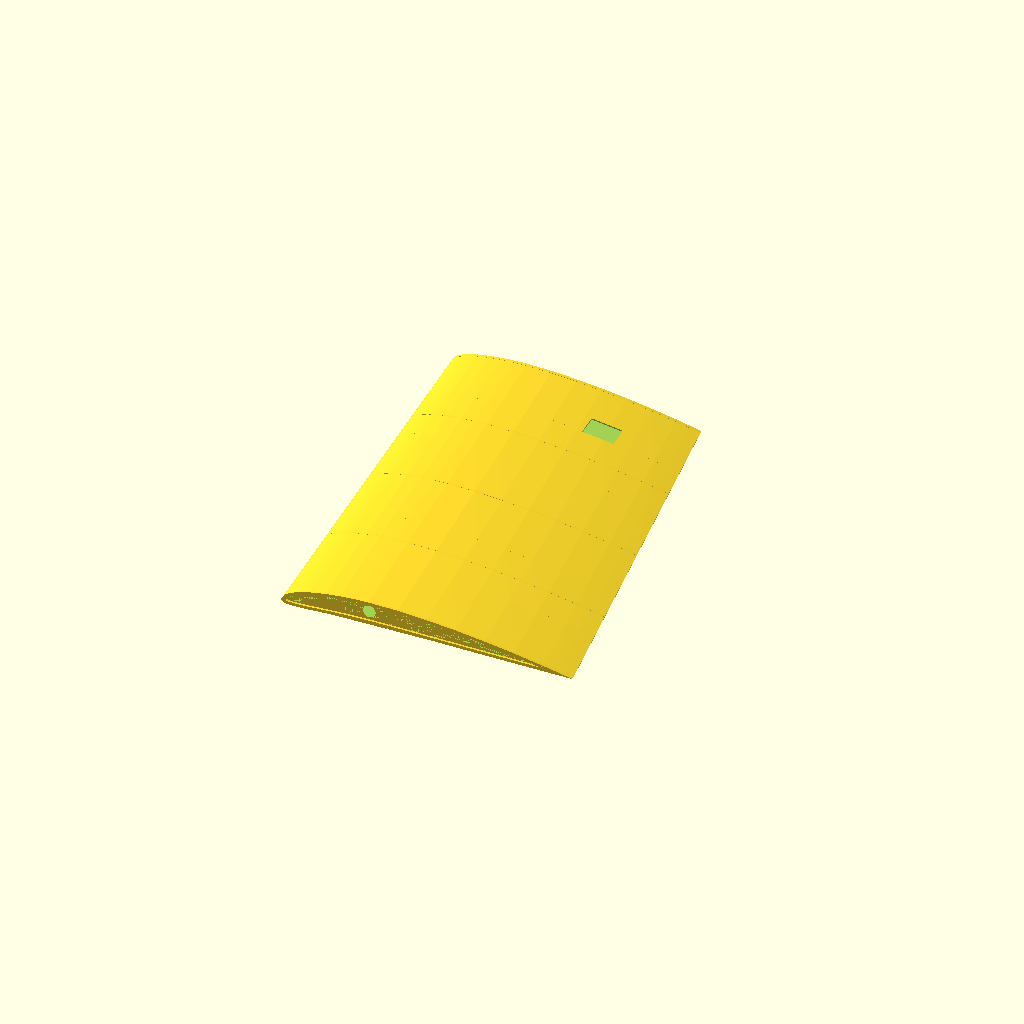
Cell 1: rendered with the file's own defaults.
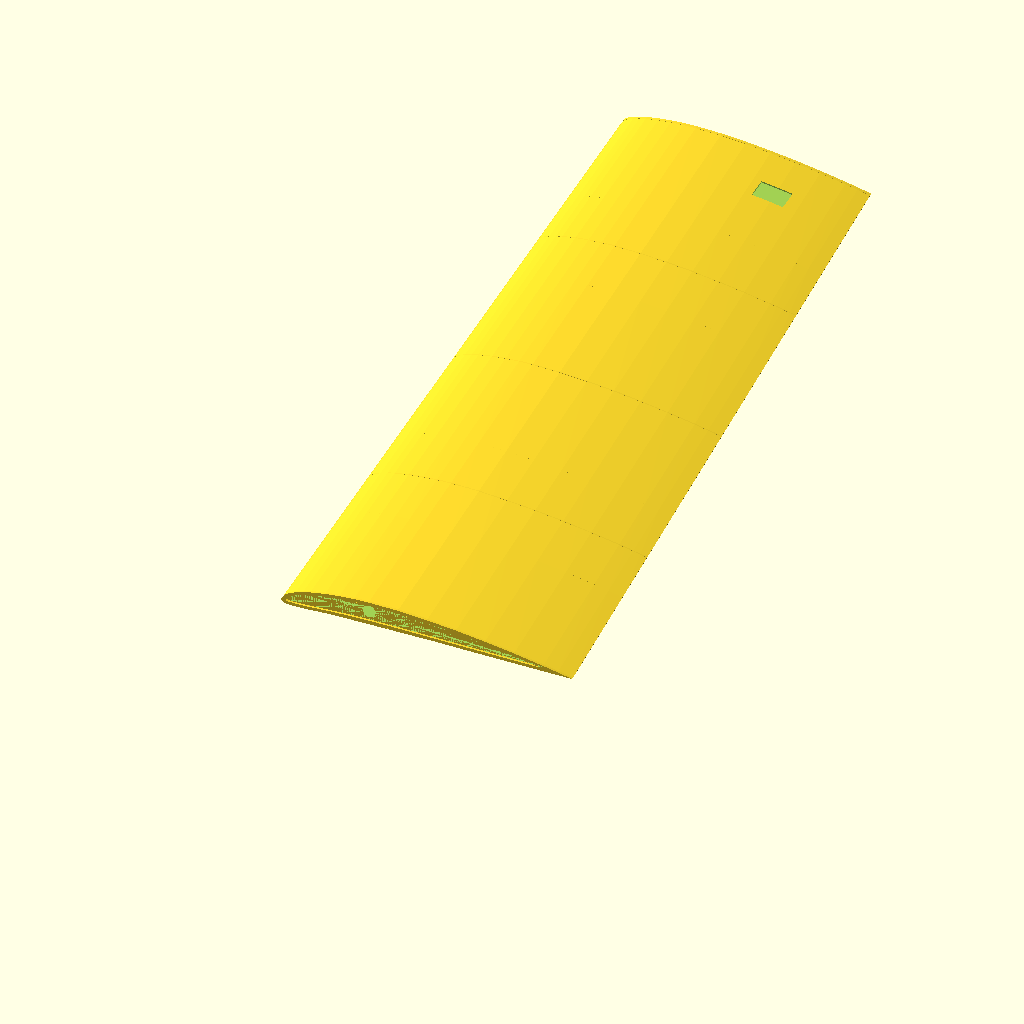
Cell 2 — delka set to 700, the other parameters unchanged.
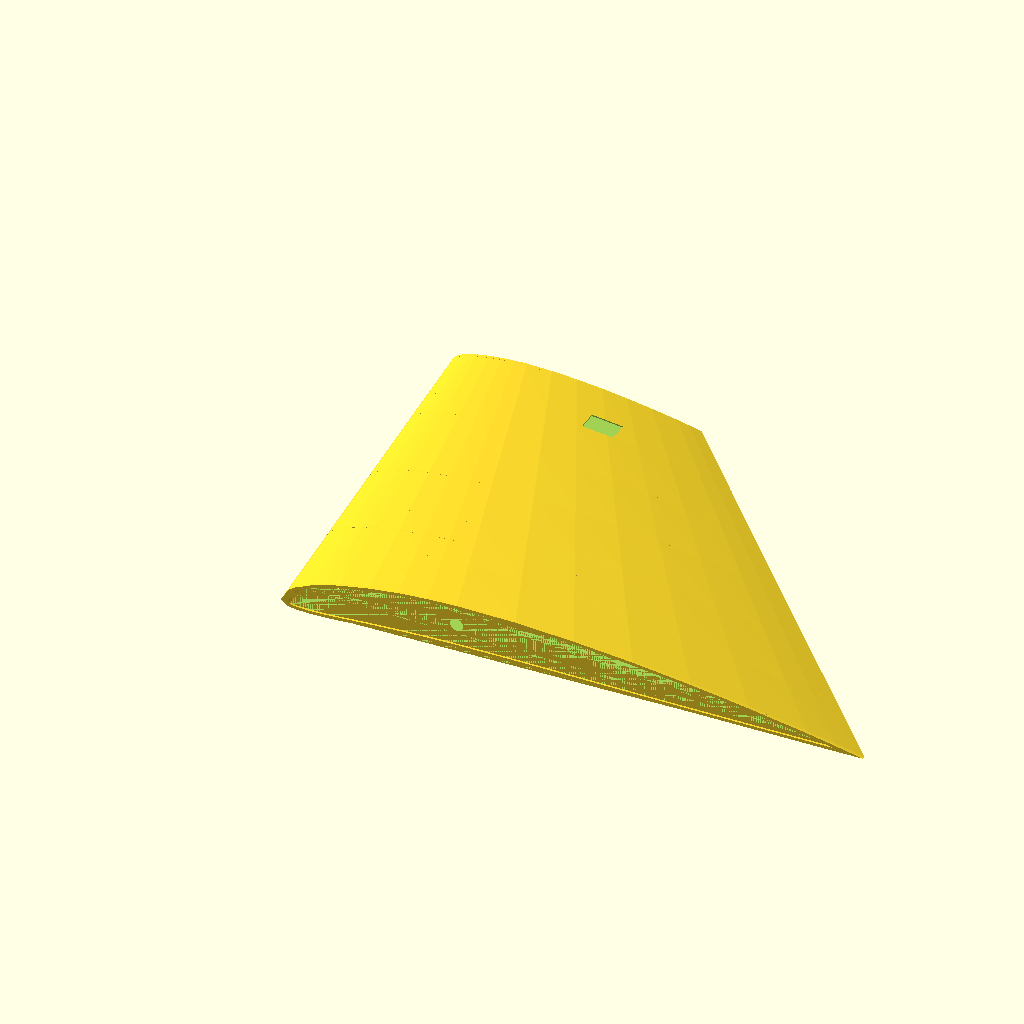
Cell 3: hloubka_zacatek = 560 (everything else at default).
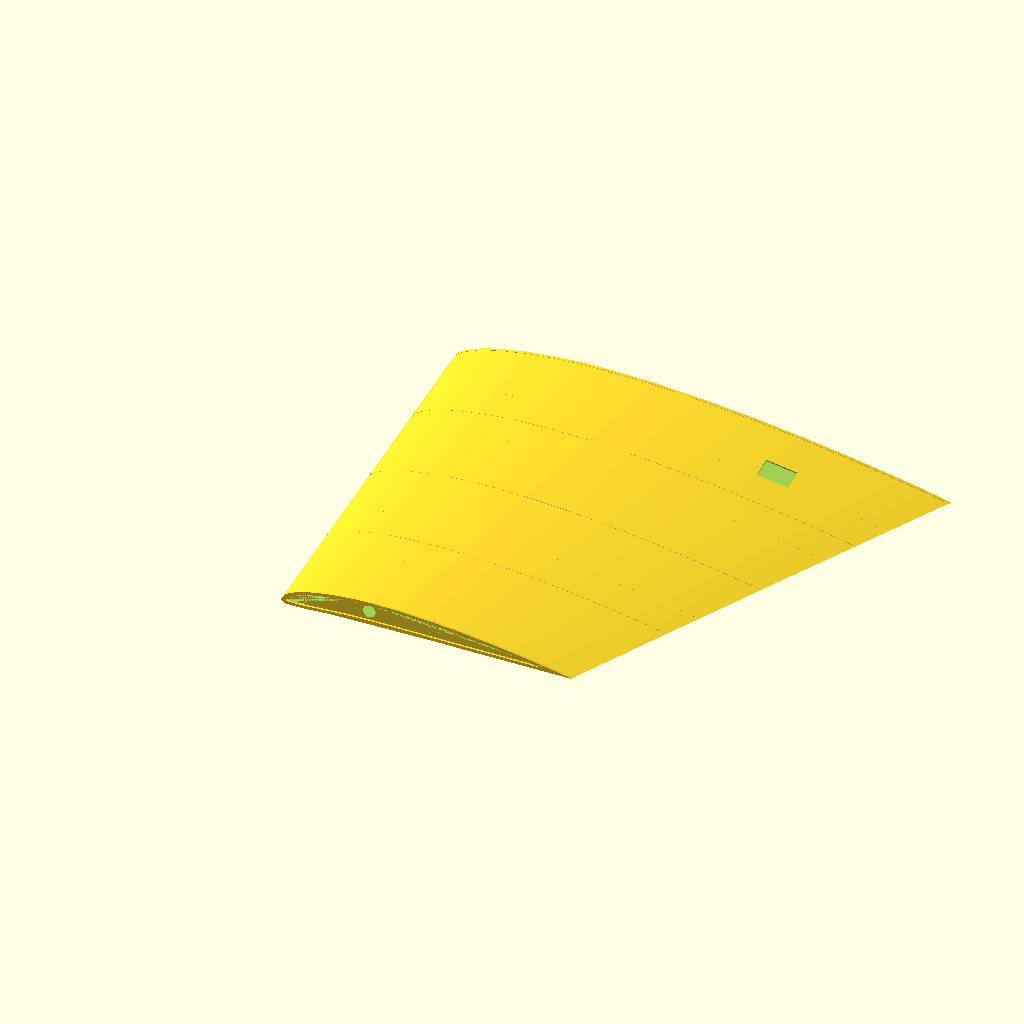
Cell 4: the same model with hloubka_konec = 480.
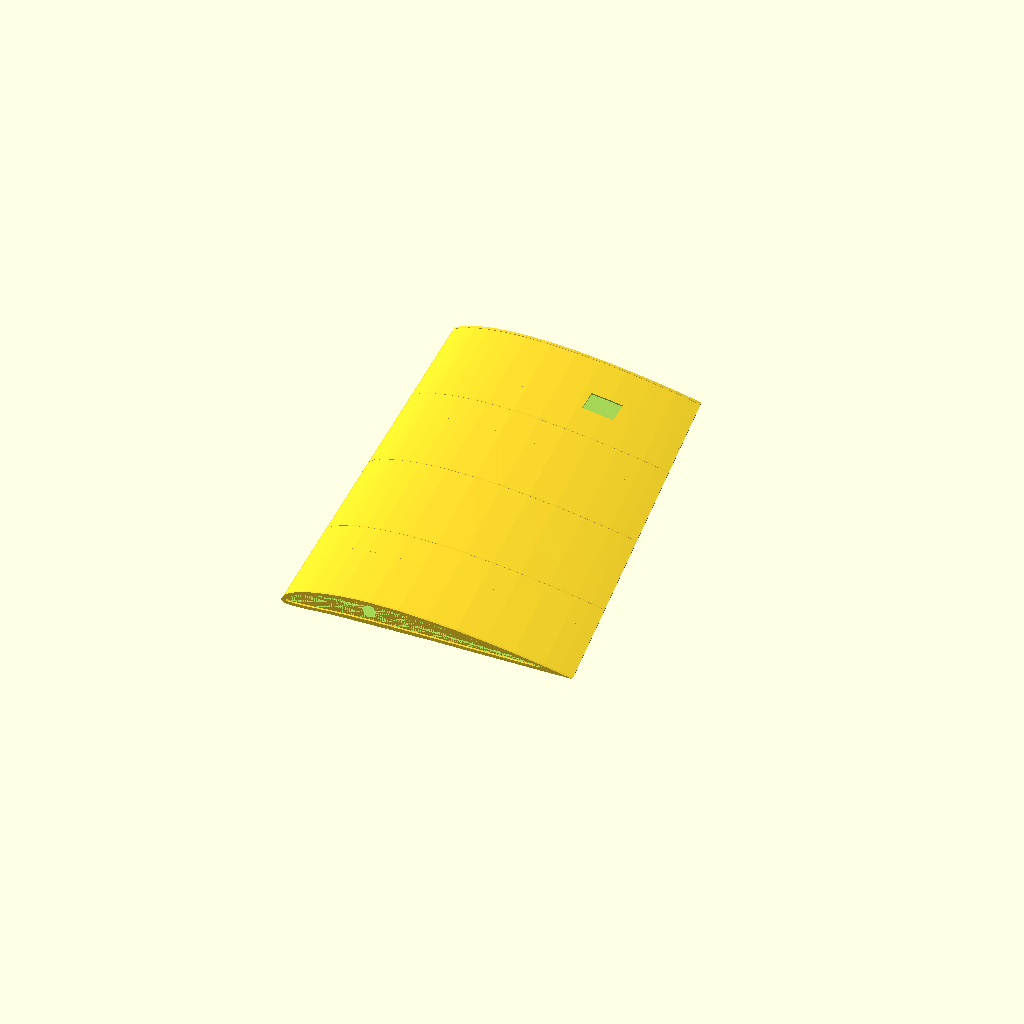
Cell 5: vzepeti = 10 (everything else at default).
All cells are drawn from one camera (rotation 55°, 0°, 25°, orthographic, colour scheme Cornfield), so only the parameter changes between them.
OpenSCAD source file models/kridlo/scad/kridlo_stredni_dil.scad:
// Kridlo - stredni dil (potah s zebry)
// Clark-Y profil, hloubka 280mm -> 240mm
// Delka dilu: ~350mm
// Parametr: strana = "L" nebo "P"
// Material: PET-G potah 10% vypln, 2 perimetry

use <../../lib/profiles.scad>;

$fn = 48;

strana = "L";
delka = 350;
hloubka_zacatek = 280;
hloubka_konec = 240;
tl_potah = 1.2;
vzepeti = 5;
zkrouceni_zac = -0.5;
zkrouceni_kon = -1.2;
nosnik_prumer = 12.2;
pozice_nosnik = 0.30;

mirror_factor = (strana == "L") ? 1 : -1;

// Helper: rez potahem na relativni pozici t (0=zacitek dilu, 1=konec dilu)
// Pouzivan pro multi-segment loft, ktery eliminuje artefakty hull() pri krouceni.
module potah_rez_s(t) {
    h   = hloubka_zacatek + (hloubka_konec - hloubka_zacatek) * t;
    zkr = zkrouceni_zac   + (zkrouceni_kon  - zkrouceni_zac)  * t;
    translate([0, mirror_factor * t * delka, mirror_factor * t * delka * sin(vzepeti)])
        rotate([90, 0, 0])
            rotate([0, 0, zkr])
                linear_extrude(1)
                    clark_y_profile(h);
}

loft_n = 6; // pocet segmentu; kazdy segment ma ~0.12deg zkrouceni => bez viditelnych artefaktu

// Helper: rez dutinou na relativni pozici t - kopiruje zkrouceni potahu
module dutina_rez_s(t) {
    h   = hloubka_zacatek + (hloubka_konec - hloubka_zacatek) * t;
    zkr = zkrouceni_zac   + (zkrouceni_kon  - zkrouceni_zac)  * t;
    translate([0, mirror_factor * t * delka, mirror_factor * t * delka * sin(vzepeti)])
        rotate([90, 0, 0])
            rotate([0, 0, zkr])
                linear_extrude(1)
                    offset(delta=-tl_potah)
                        clark_y_profile(h);
}

module kridlo_stredni() {
    difference() {
        union() {
            // Potah - loft rozdeleny na segmenty (fix hull() artefaktu pri krouceni)
            for (i = [0 : loft_n - 1]) {
                hull() {
                    potah_rez_s(i / loft_n);
                    potah_rez_s((i + 1) / loft_n);
                }
            }

            // Spojovaci priruba na obou koncich
            for (end = [0, 1]) {
                pos = end * delka;
                h = hloubka_zacatek + (hloubka_konec - hloubka_zacatek) * end;
                zkr = zkrouceni_zac + (zkrouceni_kon - zkrouceni_zac) * end;
                translate([0, mirror_factor * pos, mirror_factor * pos * sin(vzepeti)])
                    rotate([90, 0, 0])
                        rotate([0, 0, zkr])
                            linear_extrude(3)
                                difference() {
                                    clark_y_profile(h);
                                    offset(delta=-3)
                                        clark_y_profile(h);
                                }
            }
        }

        // Vnitrni dutina - loft se stejnym kroucenim jako potah (eliminuje proniknuti dutiny skrz potah)
        for (i = [0 : loft_n - 1]) {
            hull() {
                dutina_rez_s(i / loft_n);
                dutina_rez_s((i + 1) / loft_n);
            }
        }

        // Otvor pro nosnik - hull po skutecne ose nosníku (koriguje zkrouceni a zeuzeni profilu)
        let(
            xp0 = hloubka_zacatek * pozice_nosnik, yp0 = hloubka_zacatek * 0.04,
            xp1 = hloubka_konec   * pozice_nosnik, yp1 = hloubka_konec   * 0.04,
            x0 = xp0 * cos(zkrouceni_zac) - yp0 * sin(zkrouceni_zac),
            z0 = xp0 * sin(zkrouceni_zac) + yp0 * cos(zkrouceni_zac),
            x1 = xp1 * cos(zkrouceni_kon) - yp1 * sin(zkrouceni_kon),
            z1 = xp1 * sin(zkrouceni_kon) + yp1 * cos(zkrouceni_kon)
                 + mirror_factor * delka * sin(vzepeti)
        ) hull() {
            translate([x0, mirror_factor * (-1),        z0]) sphere(d=nosnik_prumer);
            translate([x1, mirror_factor * (delka + 1), z1]) sphere(d=nosnik_prumer);
        }

        // Otvor pro servo kridleka MG90S (22.8x12.2mm) - otevreny shora, servo vlozeno pred lepenim horni casti
        // Vymery kapsy: 30mm (tiva) x 20mm (rozpal) x ~22mm (hloubka)
        // Clark-Y horni plocha na 70% tivy ~ 5.2% tivy => hloubka vyrezu = h*0.052 + rezerva
        let(
            h_sv = hloubka_zacatek + (hloubka_konec - hloubka_zacatek) * (delka - 50) / delka,
            dz   = mirror_factor * (delka - 50) * sin(vzepeti)
        ) translate([hloubka_konec * 0.7 - 15, mirror_factor * (delka - 50) - 10, dz + tl_potah + 1])
            cube([30, 20, h_sv * 0.052 + 10]);
    }

    // Integrovana zebra
    for (i = [1:3]) {
        frac = i / 4;
        pos_y = mirror_factor * frac * delka;
        h = hloubka_zacatek + (hloubka_konec - hloubka_zacatek) * frac;
        zkr = zkrouceni_zac + (zkrouceni_kon - zkrouceni_zac) * frac;
        translate([0, pos_y, pos_y * sin(vzepeti)])
            rotate([90, 0, 0])
                rotate([0, 0, zkr])
                    linear_extrude(2)
                        difference() {
                            clark_y_profile(h);
                            offset(delta=-3)
                                clark_y_profile(h);
                            translate([h * pozice_nosnik, h * 0.04])
                                circle(d=nosnik_prumer);
                            translate([h * 0.55, h * 0.03])
                                circle(d=12);
                        }
    }
}

kridlo_stredni();
Parameter table extracted from the source (name, type, default, range or options):
strana: string, default "L"
delka: number, default 350
hloubka_zacatek: number, default 280
hloubka_konec: number, default 240
tl_potah: number, default 1.2
vzepeti: number, default 5
zkrouceni_zac: number, default -0.5
zkrouceni_kon: number, default -1.2
nosnik_prumer: number, default 12.2
pozice_nosnik: number, default 0.3
